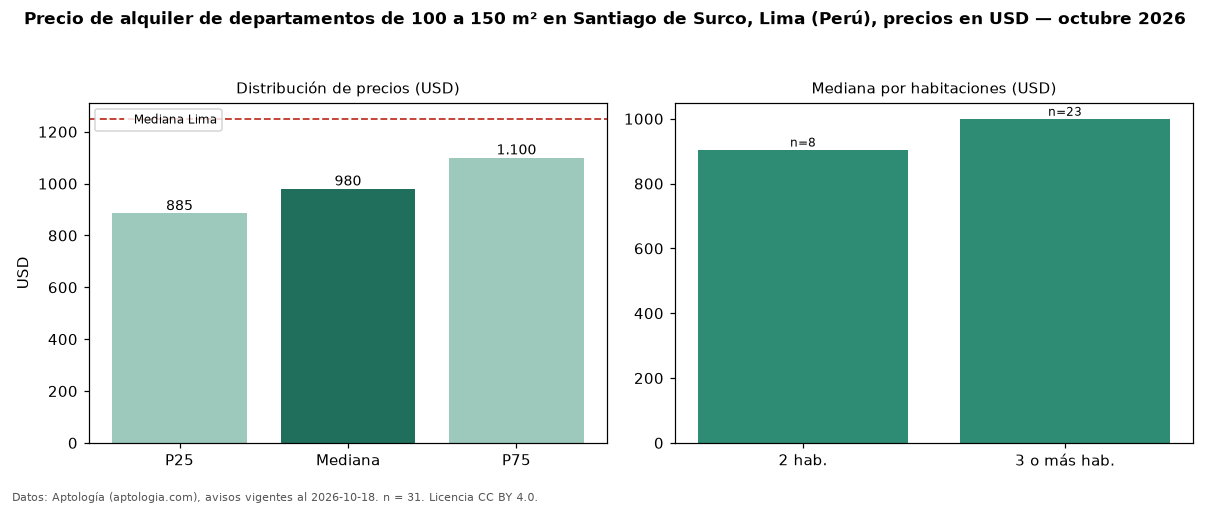

Data behind this chart, as committed beside it:
seccion, metrica, valor, moneda, n
filtro, area4, de 100 a 150 m², , 31
precio, p25, 885.0, USD, 31
precio, mediana, 980.0, USD, 31
precio, p75, 1100, USD, 31
precio, minimo, 720.0, USD, 31
precio, maximo, 1950, USD, 31
m2, mediana_precio_m2, 8.18, USD, 31
m2, area_mediana_m2, 120.0, m2, 31
banos, mediana_banos, 2.0, , 
habitaciones, 2, 905.0, USD, 8
habitaciones, 3+, 1000, USD, 23
ciudad, mediana_ciudad_referencia, 1250, USD, 
ciudad, mediana_m2_ciudad, 11.11, USD, 
fuente, fecha_datos, 2026-10-18, , 
fuente, atribucion, https://www.aptologia.com/pe/alquiler/li…, , 
fuente, licencia, CC BY 4.0, , 
